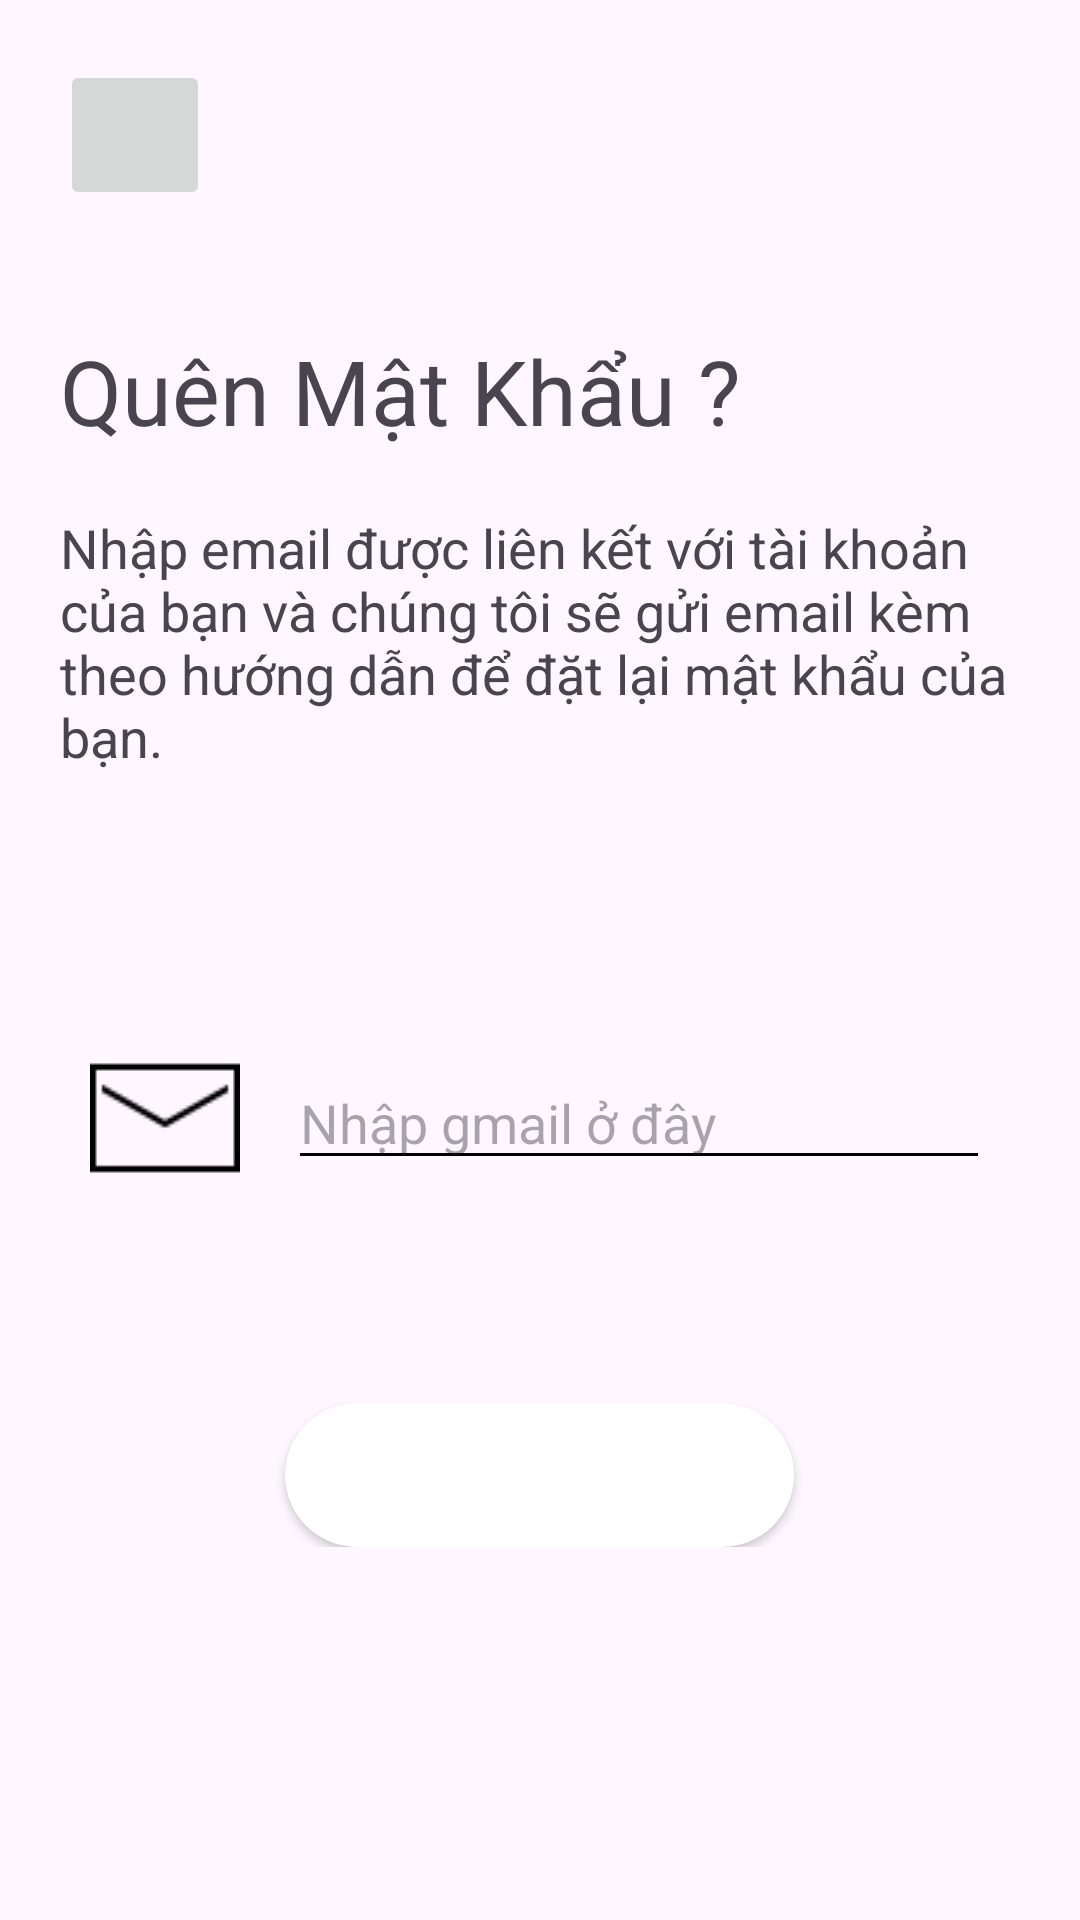

Android layout source for this screen:
<!-- AndroidManifest.xml: application theme Theme.BaiTapNhomLapTrinhADR_NHD_Cosmetic -->
<!-- res/layout/quen_mat_khau.xml -->
<?xml version="1.0" encoding="utf-8"?>
<LinearLayout xmlns:android="http://schemas.android.com/apk/res/android"
    android:layout_width="match_parent"
    android:layout_height="match_parent"
    android:orientation="vertical"
    android:padding="20dp">

    
    <LinearLayout
        android:layout_width="match_parent"
        android:layout_height="wrap_content"
        android:orientation="vertical"
        android:layout_marginBottom="10dp">

        
        <ImageButton
            android:id="@+id/btn_back"
            android:layout_width="50dp"
            android:layout_height="50dp"
            android:src="@drawable/icback"
            android:contentDescription="Quay lại"
            android:layout_marginBottom="10dp" />

        
        <TextView
            android:layout_width="match_parent"
            android:layout_height="wrap_content"
            android:text="Quên Mật Khẩu ?"
            android:textSize="30sp"
            android:layout_marginTop="30dp"
            android:layout_marginBottom="20dp" />

        
        <TextView
            android:layout_width="match_parent"
            android:layout_height="wrap_content"
            android:text="Nhập email được liên kết với tài khoản của bạn và chúng tôi sẽ gửi email kèm theo hướng dẫn để đặt lại mật khẩu của bạn."
            android:textSize="18sp"
            android:layout_marginBottom="80dp" />

        
        <LinearLayout
            android:layout_width="match_parent"
            android:layout_height="wrap_content"
            android:orientation="horizontal"
            android:padding="10dp"
            android:gravity="center_vertical"
            android:layout_marginBottom="60dp">

            
            <TextView
                android:layout_width="wrap_content"
                android:layout_height="wrap_content"
                android:drawableLeft="@drawable/mail"
                android:drawablePadding="8dp"
                android:textSize="20sp"
                android:textColor="@color/black"
                android:paddingEnd="8dp" />

            
            <EditText
                android:id="@+id/edit_email"
                android:layout_width="0dp"
                android:layout_height="wrap_content"
                android:layout_weight="1"
                android:hint="Nhập gmail ở đây"
                android:backgroundTint="@color/black"
                android:textSize="18sp"
                android:textColor="@color/black"
                android:inputType="textEmailAddress" /> 
        </LinearLayout>

        
        <LinearLayout
            android:layout_width="match_parent"
            android:layout_height="wrap_content"
            android:orientation="vertical"
            android:gravity="center"
            android:layout_marginBottom="40dp">

            <Button
                android:id="@+id/btn_confirm"
                android:layout_width="wrap_content"
                android:layout_height="wrap_content"
                android:text="Xác Nhận"
                android:textSize="18sp"
                android:paddingLeft="40dp"
                android:paddingRight="40dp"
                android:paddingTop="10dp"
                android:paddingBottom="10dp"
                android:textColor="@color/white"
                android:background="@drawable/button_border_radius" />
        </LinearLayout>

    </LinearLayout>
</LinearLayout>
<!-- resources referenced by this layout -->
<resources>
  <color name="black">#FF000000</color>
  <color name="white">#FFFFFFFF</color>
  <!-- drawable button_border_radius (drawable) -->
  <?xml version="1.0" encoding="utf-8"?>
  <shape xmlns:android="http://schemas.android.com/apk/res/android"
      android:shape="rectangle">
      <corners android:radius="40dp" /> 
      <solid android:color="@color/white" /> 
  </shape>
  <!-- drawable mail: png bitmap (drawable, 604 bytes) -->
  <style name="Theme.BaiTapNhomLapTrinhADR_NHD_Cosmetic" parent="Base.Theme.BaiTapNhomLapTrinhADR_NHD_Cosmetic" />
  <style name="Base.Theme.BaiTapNhomLapTrinhADR_NHD_Cosmetic" parent="Theme.Material3.DayNight.NoActionBar">
          
          
      </style>
</resources>
